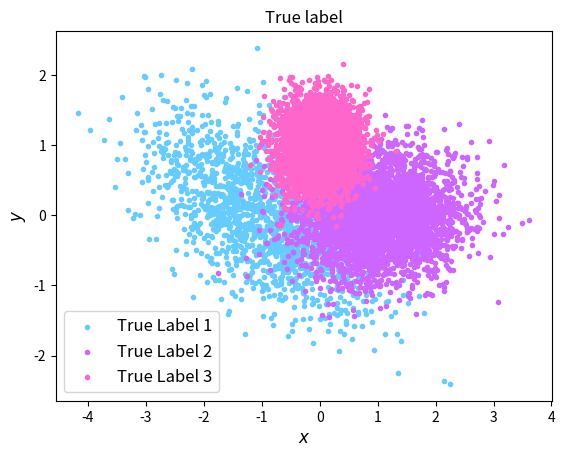
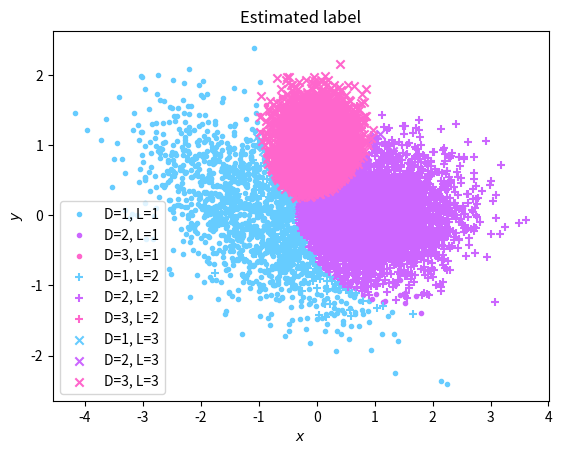

Here is the Python script that generated these plots, in order:
import matplotlib.pyplot as plt
import numpy as np
import scipy.stats


class case:
    def __init__(name, N, mu, sigma, prior, number):
        name.N = N
        name.mu = mu
        name.sigma = sigma
        name.prior = prior
        name.number = number

    def dataset(name):
        dist = [0, name.prior[0], np.sum(name.prior[0:2]), np.sum(name.prior[0:3])]
        random0 = np.random.rand(name.N)
        L = np.zeros((1, name.N))
        x = np.zeros((2, name.N))
        for i in range(name.number):
            # if (random0 >= dist[i] && random0 <= dist[i+1]):
            indices = np.where(np.logical_and(random0 >= dist[i], random0 < dist[i + 1]) == True)
            L[0, indices] = i * np.ones(len(indices))
            for k in indices[0]:  # indices
                x[:, k] = np.random.multivariate_normal(np.reshape(name.mu[:, i], (2)), name.sigma[:, :][i])
        return x, L

    def scattergen(name, x, L):
        color0 = ['#66ccff', '#cc66ff', '#ff66cc']
        label0 = ['True Label 1', 'True Label 2', 'True Label 3']
        plt.figure()
        for i in range(3):
            plt.scatter(x[0, np.where(L == i)], x[1, np.where(L == i)], marker='.', c=color0[i], label=label0[i])
        plt.xlabel(r'$x$', fontsize='12')
        plt.ylabel(r'$y$', fontsize='12')
        plt.legend(fontsize=12)
        plt.title('True label')

    def dicisiongen(name, x, L):
        dicisonl1 = scipy.stats.multivariate_normal(np.reshape(name.mu[:, 0], (2)), name.sigma[:, :][0])
        dicisonl2 = scipy.stats.multivariate_normal(np.reshape(name.mu[:, 1], (2)), name.sigma[:, :][1])
        dicisonl3 = scipy.stats.multivariate_normal(np.reshape(name.mu[:, 2], (2)), name.sigma[:, :][2])
        D = np.zeros((1, name.N))
        for i in range(name.N):
            postiori_1 = dicisonl1.pdf(x[:, i]) * name.prior[0]
            postiori_2 = dicisonl2.pdf(x[:, i]) * name.prior[1]
            postiori_3 = dicisonl3.pdf(x[:, i]) * name.prior[2]
            if postiori_1 >= postiori_2 and postiori_1 >= postiori_3:
                D[0, i] = 0
            elif postiori_2 >= postiori_1 and postiori_2 >= postiori_3:
                D[0, i] = 1
            else:
                D[0, i] = 2
        return D

    def estimationgen(name, x, L, D):
        colorlist = ['#66ccff', '#cc66ff', '#ff66cc']
        markerlist = ['.', '+', 'x']
        labellist = [['D=1, L=1', 'D=2, L=1', 'D=3, L=1'], ['D=1, L=2', 'D=2, L=2', 'D=3, L=2'],
                     ['D=1, L=3', 'D=2, L=3', 'D=3, L=3']]
        name.confusionmatrix = np.zeros((3, 3))
        plt.figure()
        for i in range(name.number):
            for j in range(name.number):
                plt.scatter(x[0, np.where(np.logical_and(D == j, L == i)[0] == True)],
                            x[1, np.where(np.logical_and(D == j, L == i)[0] == True)], c=colorlist[j],
                            marker=markerlist[i], label=labellist[i][j])
                name.confusionmatrix[j, i] = len(x[0, np.where(np.logical_and(D == j, L == i)[0] == True)][0])
        plt.xlabel(r'$x$', fontsize='10')
        plt.ylabel(r'$y$', fontsize='10')
        plt.legend(fontsize=10)
        plt.title('Estimated label')

sigma = np.array([[[0.0 for k in range(2)] for j in range(2)] for i in range(3)])
N = 10000
mu = np.array([[-1, 1, 0], [0, 0, 1]])
sigma[:,:][0] = 0.1*np.array([[10,-4],[-4,5]]); sigma[:,:][1] = 0.1*np.array([[5,0],[0,2]]); sigma[:,:][2] = 0.1*np.eye(2)
prior = [0.15,0.35,0.5]
number = 3


case0 = case(N, mu, sigma, prior,number)
x,L = case0.dataset()
case0.scattergen(x, L)
D = case0.dicisiongen(x, L)
case0.estimationgen(x, L, D)


numberofsample_1 = np.count_nonzero(L == 0)
numberofsample_2 = np.count_nonzero(L == 1)
numberofsample_3 = np.count_nonzero(L == 2)
print('Number of class 1 sample: %d'%numberofsample_1)
print('Number of class 2 sample: %d'%numberofsample_2)
print('Number of class 3 sample: %d'%numberofsample_3)
print()

print('Confusion Matrix:')
print(case0.confusionmatrix)
print()

pr_error = 1 - (case0.confusionmatrix[0,0]+case0.confusionmatrix[1,1]+case0.confusionmatrix[2,2])/np.sum(case0.confusionmatrix)
print('Probability of error:%f'%pr_error)
print()

numberofmis = N - (case0.confusionmatrix[0,0]+case0.confusionmatrix[1,1]+case0.confusionmatrix[2,2])
print('Number of misclassification:%d'%numberofmis)
plt.show()